Run: headless pygame with SDL's dummy video driver; simulated clock (each Clock.tick advances the game by its frame time, no real sleeping); random seed 0; keys injected as events and as key.get_pressed() state; mouse plan: one left click at the window centre at the start of phase 2, then a move to the lower-right quarter at the start of phase 3.
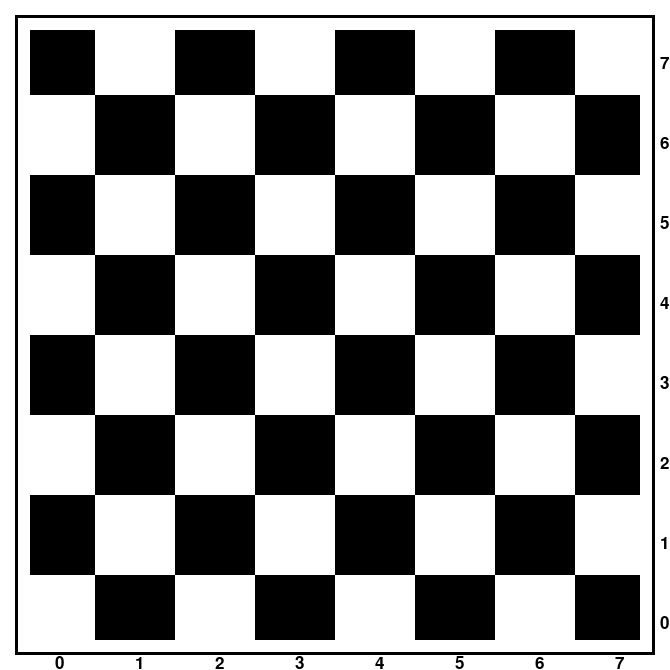
Frame 1 of 4 · flips 1–60 · no input
Frame 2 of 4 · flips 61–180 · clicked the window centre · tapped SPACE, RETURN · held RIGHT (→), D · screen unchanged from frame 1, image omitted
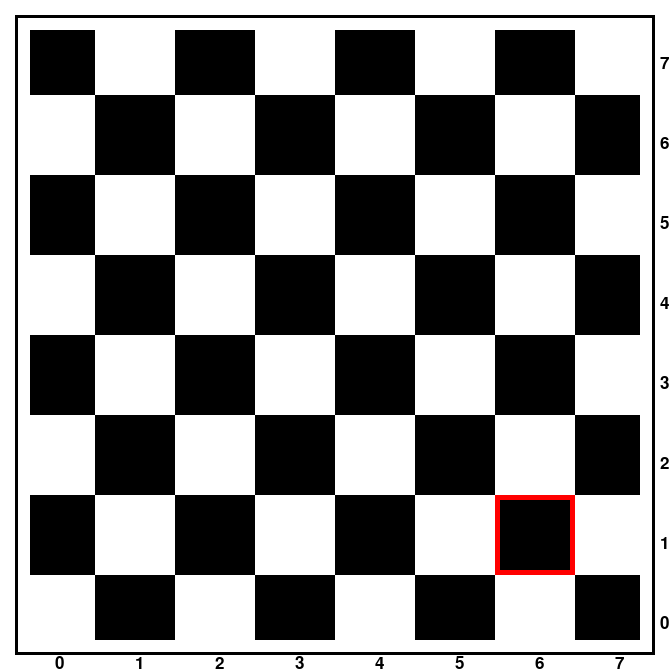
Frame 3 of 4 · flips 181–300 · moved the mouse to the lower-right quarter · held DOWN (↓), S
Frame 4 of 4 · flips 301–420 · held LEFT (←), A, UP (↑), W · screen unchanged from frame 3, image omitted

The pygame program that drew these frames:

import pygame

number_of_fealds = 8
dim_of_rec = 80
width = dim_of_rec*number_of_fealds + 30
height = dim_of_rec*number_of_fealds + 30

pygame.init()

# Set up the drawing window
screen = pygame.display.set_mode([width, height])
pygame.display.set_caption('Демонстрация ходов фигуры КОНЬ на доске')
clock = pygame.time.Clock()
FPS = 60
black = (0, 0, 0)
white = (255, 255, 255)


class myButton:

    circle_bool = False

    def __init__(self, screen, colour, count_x_i, count_y_i, count_x_j, count_y_j):

        self.screen = screen
        self.colour = colour
        self.count_x_i = count_x_i
        self.count_y_i = count_y_i
        self.count_x_j = count_x_j
        self.count_y_j = count_y_j
        self.coordinate = (count_x_i, count_y_i, dim_of_rec, dim_of_rec)
        self.coordinate_of_center = ((self.count_x_i + self.count_x_j) / 2, (self.count_y_i + self.count_y_j) / 2)
        self.internal_circle_bool = False

        # print('Создан новый объект класса myButton.')
        # print('Его координаты: первая точка - ', count_x_i, count_y_i, '; - вторая точка - ', count_x_j, count_y_j)

    def draw_rec(self):
        # pygame.draw.rect(self.screen, self.colour, self.coordinate)
        pygame.draw.rect(self.screen, self.colour, self.coordinate)
        # pygame.draw.circle(self.screen, (0, 255, 0), (self.count_x_i, self.count_y_i), 5)
        # pygame.draw.circle(self.screen, (0, 0, 255), (self.count_x_j, self.count_y_j), 5)

    def draw_border(self):
        focused_colour = (255, 0, 0)
        mouse_active = pygame.mouse.get_pos()
        # coordinate_of_center = ((self.count_x_i + self.count_x_j)/2, (self.count_y_i + self.count_y_j)/2)
        if self.count_x_i < mouse_active[0] < self.count_x_j:
            if self.count_y_i < mouse_active[1] < self.count_y_j:
                # pygame.draw.rect(self.screen, focused_colour, self.coordinate, 5)
                pygame.draw.rect(self.screen, focused_colour, self.coordinate, 5)

    def draw_circle(self):
        # mouse_click = pygame.mouse.get_pressed()
        mouse_click = pygame.mouse.get_pressed()
        mouse_active = pygame.mouse.get_pos()
        # coordinate_of_center = ((self.count_x_i + self.count_x_j)/2, (self.count_y_i + self.count_y_j)/2)
        if self.count_x_i < mouse_active[0] < self.count_x_j:
            if self.count_y_i < mouse_active[1] < self.count_y_j:
                if mouse_click[0] == True or mouse_click[2] == True:
                    pygame.time.delay(50)
                    if myButton.circle_bool == False and self.internal_circle_bool == False:
                        myButton.circle_bool = True
                        self.internal_circle_bool = True
                        pygame.time.delay(50)
                    else:
                        myButton.circle_bool = False
                        self.internal_circle_bool = False
                        pygame.time.delay(50)
        if self.internal_circle_bool == True:
            pygame.draw.circle(self.screen, (0, 255, 0), self.coordinate_of_center, 20)

screen.fill((255, 255, 255))

# Draw a solid blue circle in the center
list_of_buttons = list()
for i in range(0, number_of_fealds):
    count_x_i = 15
    count_y_i = dim_of_rec*i + 15
    count_x_j = count_x_i + dim_of_rec
    count_y_j = count_y_i + dim_of_rec
    if i%2 == 0:
        for j in range(0, number_of_fealds):
            if j % 2 == 0:
                # print(count_x_i, count_y_i, '--', count_x_j, count_y_j)
                list_of_buttons.append(myButton(screen, black, count_x_i, count_y_i, count_x_j, count_y_j))
            else:
                # print(count_x_i, count_y_i, '--', count_x_j, count_y_j)
                list_of_buttons.append(myButton(screen, white, count_x_i, count_y_i, count_x_j, count_y_j))
            count_x_i += dim_of_rec
            count_x_j += dim_of_rec
    else:
        for j in range(0, number_of_fealds):
            if j % 2 == 0:
                # print(count_x_i, count_y_i, '--', count_x_j, count_y_j)
                list_of_buttons.append(myButton(screen, white, count_x_i, count_y_i, count_x_j, count_y_j))
            else:
                # print(count_x_i, count_y_i, '--', count_x_j, count_y_j)
                list_of_buttons.append(myButton(screen, black, count_x_i, count_y_i, count_x_j, count_y_j))
            count_x_i += dim_of_rec
            count_x_j += dim_of_rec

running = True
while running:

    # Did the user click the window close button?
    for event in pygame.event.get():
        if event.type == pygame.QUIT:
            running = False

    # Fill the background with white

    for m in list_of_buttons:
        m.draw_rec()

    # for n in list_of_buttons:
    #     n.draw_circle()

    pygame.draw.rect(screen, white, (0, 0, width, height), 30)
    pygame.draw.rect(screen, black, (15, 15, width - 30, height - 30), 3)

    count_of_text_place_x = dim_of_rec/2 + 15
    for k in range(0, number_of_fealds):
        f1 = pygame.font.Font(None, 25)
        text1 = f1.render('{}'.format(k), True,
                      (0, 0, 0))
        screen.blit(text1, (count_of_text_place_x, height - 15))
        count_of_text_place_x += dim_of_rec

    count_of_text_place_y = height - dim_of_rec / 2 - 15
    for k in range(0, number_of_fealds):
        f1 = pygame.font.Font(None, 25)
        text1 = f1.render('{}'.format(k), True,
                          (0, 0, 0))
        screen.blit(text1, (width - 10, count_of_text_place_y))
        count_of_text_place_y -= dim_of_rec

    for m in list_of_buttons:
        m.draw_border()

    for n in list_of_buttons:
        n.draw_circle()

    # Flip the display
    pygame.display.flip()
    clock.tick(FPS)

# Done! Time to quit.
pygame.quit()
